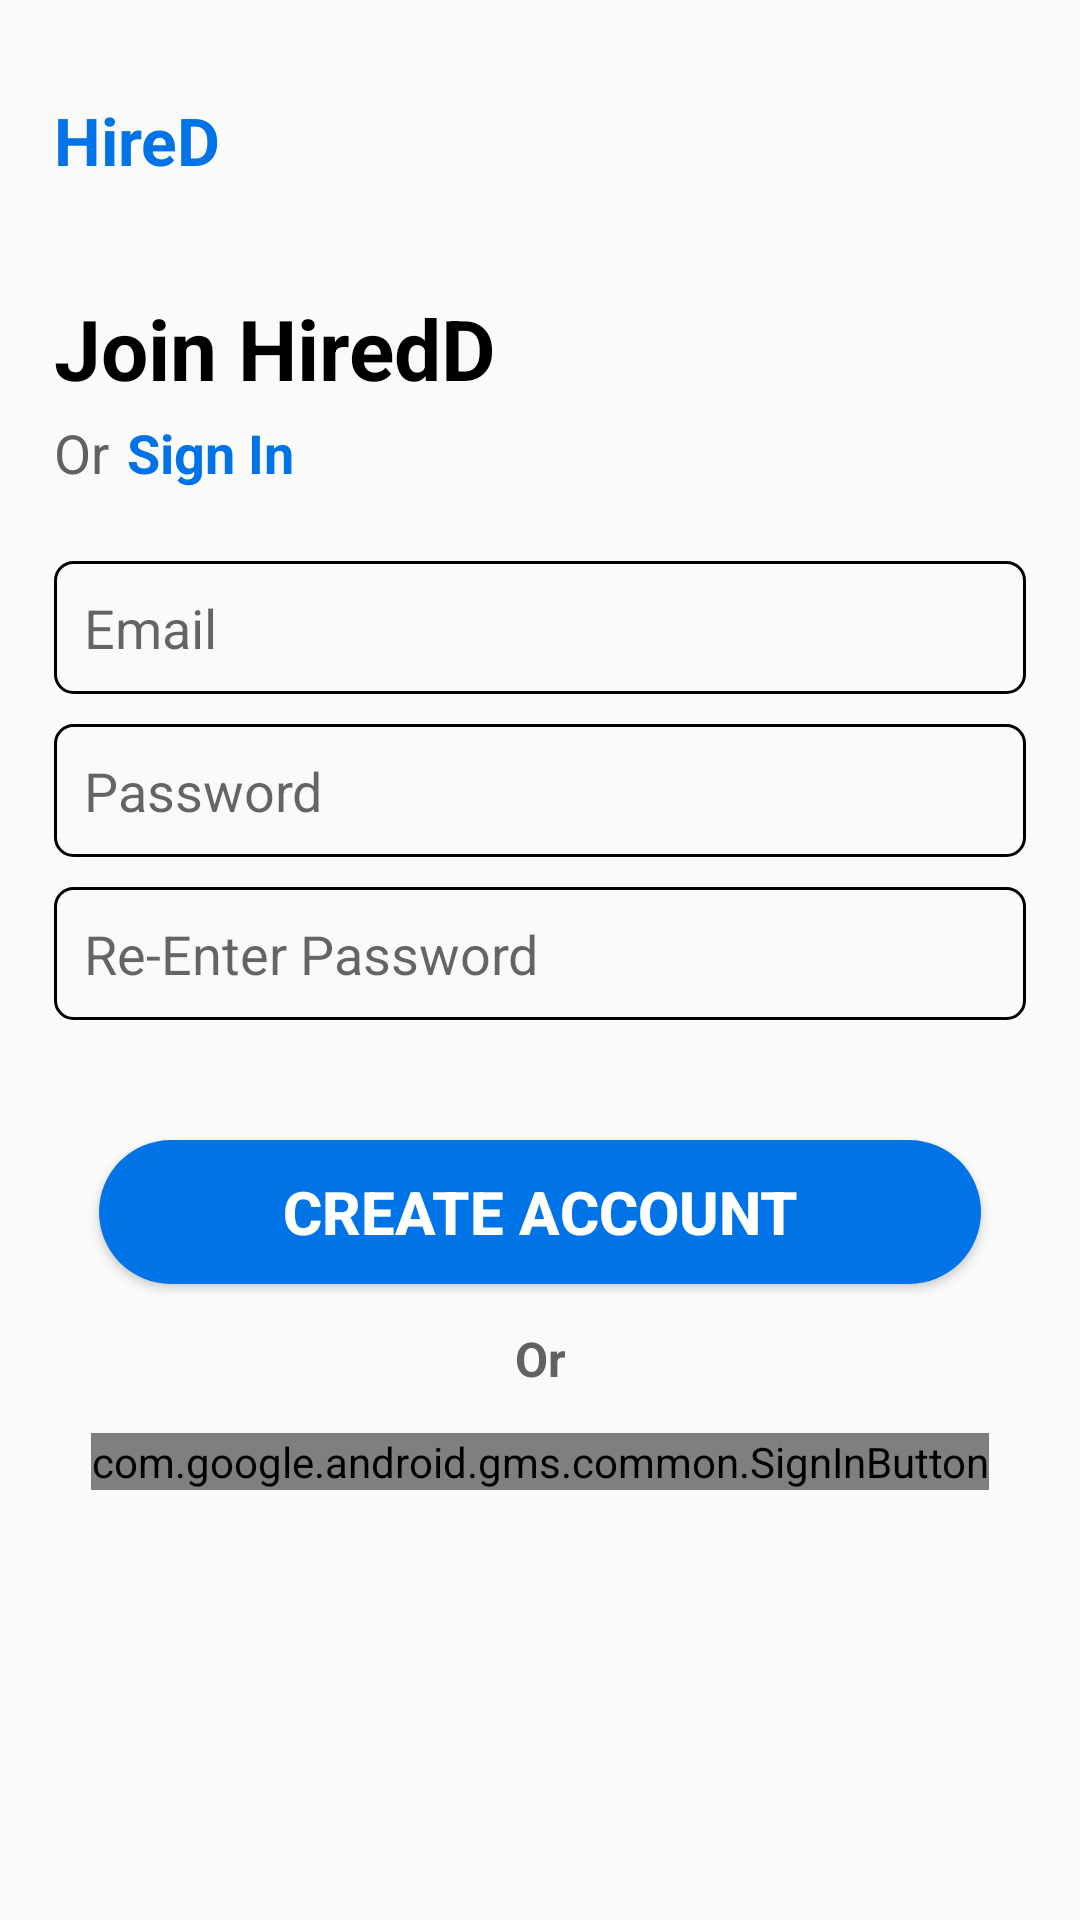

This screen was rendered from an Android layout file. Write that file and the resources it references.
<!-- AndroidManifest.xml: activity theme Theme.AppCompat.Light.NoActionBar -->
<!-- res/layout/activity_register.xml -->
<?xml version="1.0" encoding="utf-8"?>
<androidx.constraintlayout.widget.ConstraintLayout xmlns:android="http://schemas.android.com/apk/res/android"
    xmlns:app="http://schemas.android.com/apk/res-auto"
    xmlns:tools="http://schemas.android.com/tools"
    android:layout_width="match_parent"
    android:layout_height="match_parent"
    tools:context=".RegisterActivity">

    <androidx.constraintlayout.widget.Guideline
        android:id="@+id/guideline1"
        android:layout_width="wrap_content"
        android:layout_height="wrap_content"
        android:orientation="horizontal"
        app:layout_constraintGuide_percent="0.05" />

    <androidx.constraintlayout.widget.Guideline
        android:id="@+id/guideline2"
        android:layout_width="wrap_content"
        android:layout_height="wrap_content"
        android:orientation="horizontal"
        app:layout_constraintGuide_percent="0.95" />

    <androidx.constraintlayout.widget.Guideline
        android:id="@+id/guideline3"
        android:layout_width="wrap_content"
        android:layout_height="wrap_content"
        android:orientation="vertical"
        app:layout_constraintGuide_percent="0.05" />

    <androidx.constraintlayout.widget.Guideline
        android:id="@+id/guideline4"
        android:layout_width="wrap_content"
        android:layout_height="wrap_content"
        android:orientation="vertical"
        app:layout_constraintGuide_percent="0.95" />

    <TextView
        android:id="@+id/tvSmallHeading"
        android:layout_width="wrap_content"
        android:layout_height="wrap_content"
        android:text="HireD"
        android:textColor="@color/mainBlue"
        android:textSize="22sp"
        android:textStyle="bold"
        app:layout_constraintStart_toStartOf="@+id/guideline3"
        app:layout_constraintTop_toTopOf="@+id/guideline1" />

    <TextView
        android:id="@+id/tvJoinNowHeading"
        android:layout_width="wrap_content"
        android:layout_height="wrap_content"
        android:layout_marginTop="36dp"
        android:text="Join HiredD"
        android:textColor="@color/black"
        android:textSize="28sp"
        android:textStyle="bold"
        app:layout_constraintStart_toStartOf="@+id/guideline3"
        app:layout_constraintTop_toBottomOf="@+id/tvSmallHeading" />

    <TextView
        android:id="@+id/tvOr"
        android:layout_width="wrap_content"
        android:layout_height="wrap_content"
        android:layout_marginTop="4dp"
        android:text="Or"
        android:textColor="@color/lead"
        android:textStyle="normal"
        android:textSize="18sp"
        app:layout_constraintStart_toStartOf="@+id/guideline3"
        app:layout_constraintTop_toBottomOf="@+id/tvJoinNowHeading" />

    <TextView
        android:id="@+id/tvSignIn"
        android:layout_width="wrap_content"
        android:layout_height="wrap_content"
        android:layout_marginStart="6dp"
        android:layout_marginTop="4dp"
        android:text="Sign In"
        android:textColor="@color/mainBlue"
        android:textSize="18sp"
        android:textStyle="bold"
        app:layout_constraintStart_toEndOf="@+id/tvOr"
        app:layout_constraintTop_toBottomOf="@+id/tvJoinNowHeading" />

    <EditText
        android:id="@+id/etEmailRegister"
        android:layout_width="0dp"
        android:layout_height="wrap_content"
        android:layout_marginTop="24dp"
        android:background="@drawable/et_style"
        android:hint="Email"
        android:inputType="textEmailAddress"
        android:padding="10dp"
        app:layout_constraintEnd_toStartOf="@+id/guideline4"
        app:layout_constraintStart_toStartOf="@+id/guideline3"
        app:layout_constraintTop_toBottomOf="@+id/tvSignIn" />

    <EditText
        android:id="@+id/etPasswordRegister"
        android:layout_width="0dp"
        android:layout_height="wrap_content"
        android:layout_marginTop="10dp"
        android:background="@drawable/et_style"
        android:hint="Password"
        android:inputType="textPassword"
        android:padding="10dp"
        app:layout_constraintEnd_toStartOf="@+id/guideline4"
        app:layout_constraintStart_toStartOf="@+id/guideline3"
        app:layout_constraintTop_toBottomOf="@+id/etEmailRegister" />

    <EditText
        android:id="@+id/etReEnterPasswordRegister"
        android:layout_width="0dp"
        android:layout_height="wrap_content"
        android:layout_marginTop="10dp"
        android:background="@drawable/et_style"
        android:hint="Re-Enter Password"
        android:inputType="textPassword"
        android:padding="10dp"
        app:layout_constraintEnd_toStartOf="@+id/guideline4"
        app:layout_constraintStart_toStartOf="@+id/guideline3"
        app:layout_constraintTop_toBottomOf="@+id/etPasswordRegister" />

    <Button
        android:id="@+id/btnNormalCreateAccount"
        android:layout_width="0dp"
        android:layout_height="wrap_content"
        android:layout_marginHorizontal="15dp"
        android:layout_marginTop="40dp"
        android:background="@drawable/classic_blue_button"
        android:text="CREATE ACCOUNT"
        android:textColor="@color/white"
        android:textSize="20sp"
        android:textStyle="bold"
        app:layout_constraintEnd_toStartOf="@+id/guideline4"
        app:layout_constraintStart_toStartOf="@+id/guideline3"
        app:layout_constraintTop_toBottomOf="@+id/etReEnterPasswordRegister" />

    <TextView
        android:id="@+id/tvOr2"
        android:layout_width="wrap_content"
        android:layout_height="wrap_content"
        android:layout_marginTop="14dp"
        android:text="Or"
        android:textColor="@color/lead"
        android:textSize="16sp"
        android:textStyle="bold"
        app:layout_constraintEnd_toEndOf="@+id/btnNormalCreateAccount"
        app:layout_constraintStart_toStartOf="@+id/btnNormalCreateAccount"
        app:layout_constraintTop_toBottomOf="@+id/btnNormalCreateAccount" />

    <com.google.android.gms.common.SignInButton
        android:id="@+id/sign_in_button"
        android:layout_width="wrap_content"
        android:layout_height="wrap_content"
        android:layout_marginTop="14dp"
        app:layout_constraintEnd_toStartOf="@+id/guideline4"
        app:layout_constraintStart_toStartOf="@+id/guideline3"
        app:layout_constraintTop_toBottomOf="@+id/tvOr2" />


</androidx.constraintlayout.widget.ConstraintLayout>
<!-- resources referenced by this layout -->
<resources>
  <color name="black">#FF000000</color>
  <color name="lead">#616161</color>
  <color name="mainBlue">#0073e6</color>
  <color name="white">#FFFFFFFF</color>
  <!-- drawable classic_blue_button (drawable) -->
  <?xml version="1.0" encoding="utf-8"?>
  <shape xmlns:android="http://schemas.android.com/apk/res/android"
      android:shape="rectangle">
  
  
  
  
  
      <solid android:color="@color/mainBlue" />
  
      <corners android:radius="40dp" />
  
  
  
  
  </shape>
  <!-- drawable et_style (drawable) -->
  <?xml version="1.0" encoding="utf-8"?>
  <shape xmlns:android="http://schemas.android.com/apk/res/android" android:shape="rectangle">
      <stroke
          android:width="1dp"
          android:color="#000" />
      <corners android:radius="6dp"/>
  </shape>
</resources>
